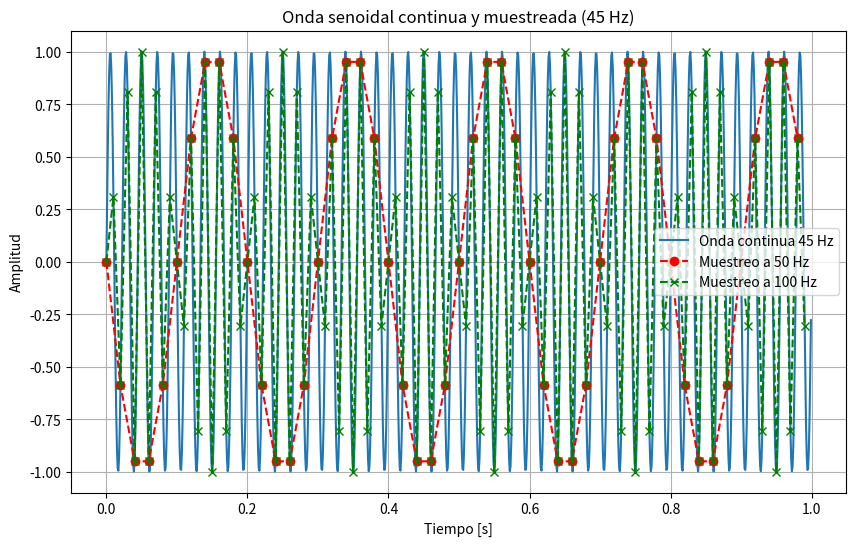
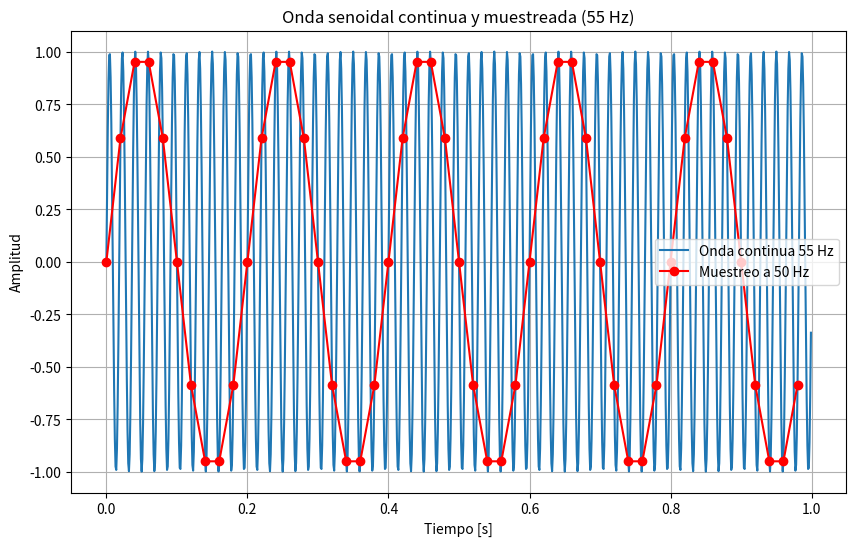
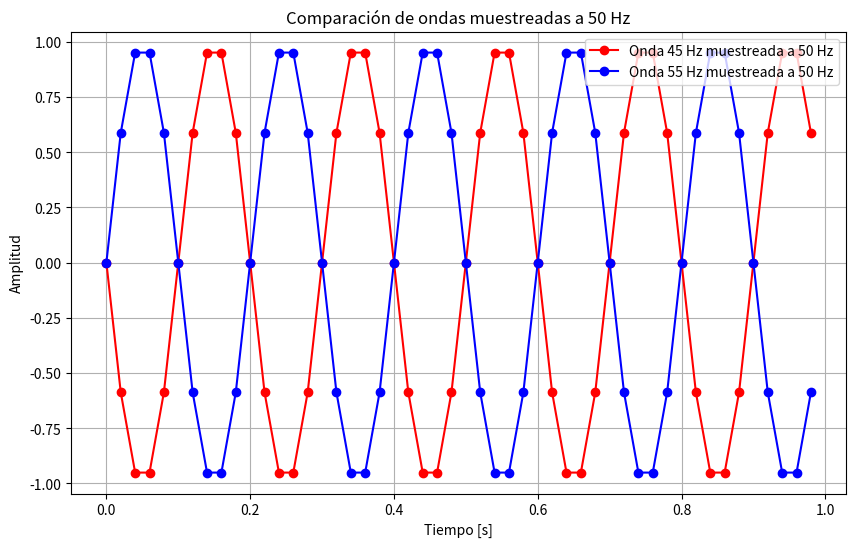

Source code (Python) for these figures, in order:
import numpy as np
import matplotlib.pyplot as plt

# Parámetros
f1 = 45  # Frecuencia de la primera onda senoidal
f2 = 55  # Frecuencia de la segunda onda senoidal
fs1 = 50  # Primera tasa de muestreo
fs2 = 100  # Segunda tasa de muestreo
t = np.linspace(0, 1, 1000, endpoint=False)  # Tiempo continuo

# Generar onda senoidal continua
sine_wave1 = np.sin(2 * np.pi * f1 * t)

# Muestrear la onda senoidal a fs1 y fs2
t_fs1 = np.arange(0, 1, 1/fs1)
t_fs2 = np.arange(0, 1, 1/fs2)
sine_wave1_fs1 = np.sin(2 * np.pi * f1 * t_fs1)
sine_wave1_fs2 = np.sin(2 * np.pi * f1 * t_fs2)

# Graficar la onda continua y las versiones muestreadas
plt.figure(figsize=(10, 6))
plt.plot(t, sine_wave1, label='Onda continua 45 Hz')
plt.plot(t_fs1, sine_wave1_fs1, 'r--o', label='Muestreo a 50 Hz')
plt.plot(t_fs2, sine_wave1_fs2, 'g--x', label='Muestreo a 100 Hz')
plt.xlabel('Tiempo [s]')
plt.ylabel('Amplitud')
plt.title('Onda senoidal continua y muestreada (45 Hz)')
plt.legend()
plt.grid()
plt.show(block=False)

# Generar segunda onda senoidal continua
sine_wave2 = np.sin(2 * np.pi * f2 * t)
sine_wave2_fs1 = np.sin(2 * np.pi * f2 * t_fs1)

# Graficar la segunda onda continua y su versión muestreada
plt.figure(figsize=(10, 6))
plt.plot(t, sine_wave2, label='Onda continua 55 Hz')
plt.plot(t_fs1, sine_wave2_fs1, 'r-o', label='Muestreo a 50 Hz')
plt.xlabel('Tiempo [s]')
plt.ylabel('Amplitud')
plt.title('Onda senoidal continua y muestreada (55 Hz)')
plt.legend()
plt.grid()
plt.show(block=False)

# Comparar las versiones muestreadas de las dos ondas senoidales a fs1
plt.figure(figsize=(10, 6))
plt.plot(t_fs1, sine_wave1_fs1, 'r-o', label='Onda 45 Hz muestreada a 50 Hz')
plt.plot(t_fs1, sine_wave2_fs1, 'b-o', label='Onda 55 Hz muestreada a 50 Hz')
plt.xlabel('Tiempo [s]')
plt.ylabel('Amplitud')
plt.title('Comparación de ondas muestreadas a 50 Hz')
plt.legend()
plt.grid()
plt.show()
